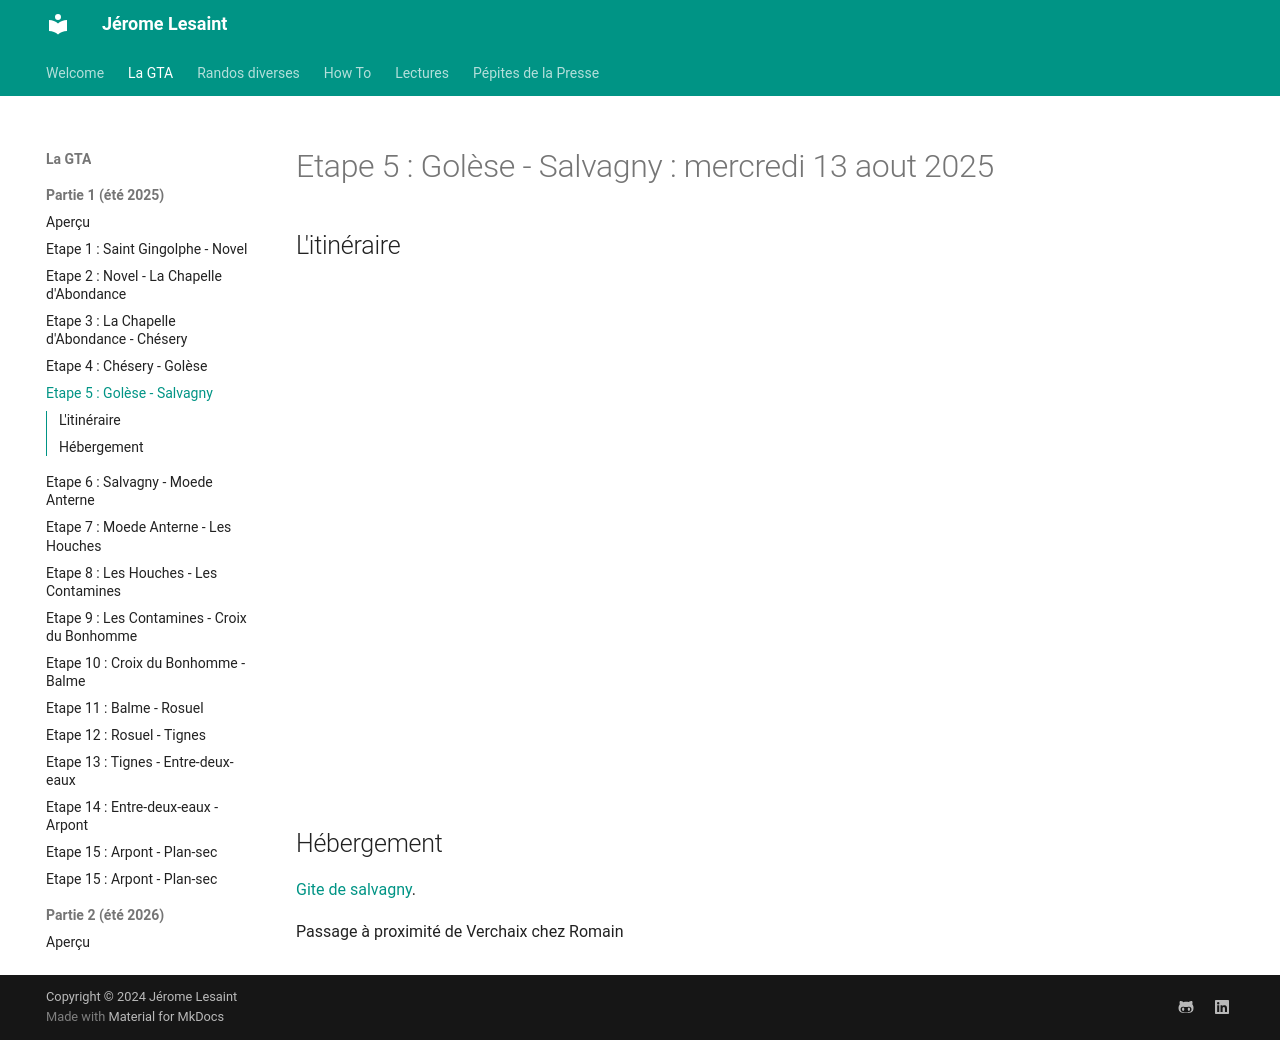

repository: lesaintjerome/jeromelesaint · page: GTA/5-gta/index.html · generator: mkdocs

# Etape 5 : Golèse - Salvagny : mercredi 13 aout 2025

## L'itinéraire

<iframe src="https://gpx.studio/?state=%7B%22ids%22:%5B%221bB35SgKrdNpyLVL1lqu6QZCVRzREDtiW%22%5D%7D&embed&distance" width="100%" height="500" frameborder="0" allowfullscreen><p><a href="https://gpx.studio/?state=%7B%22ids%22:%5B%221bB35SgKrdNpyLVL1lqu6QZCVRzREDtiW%22%5D%7D"></a></p></iframe>

## Hébergement
[Gite de salvagny](https://www.aubergedesalvagny.com/).

Passage à proximité de Verchaix chez Romain
